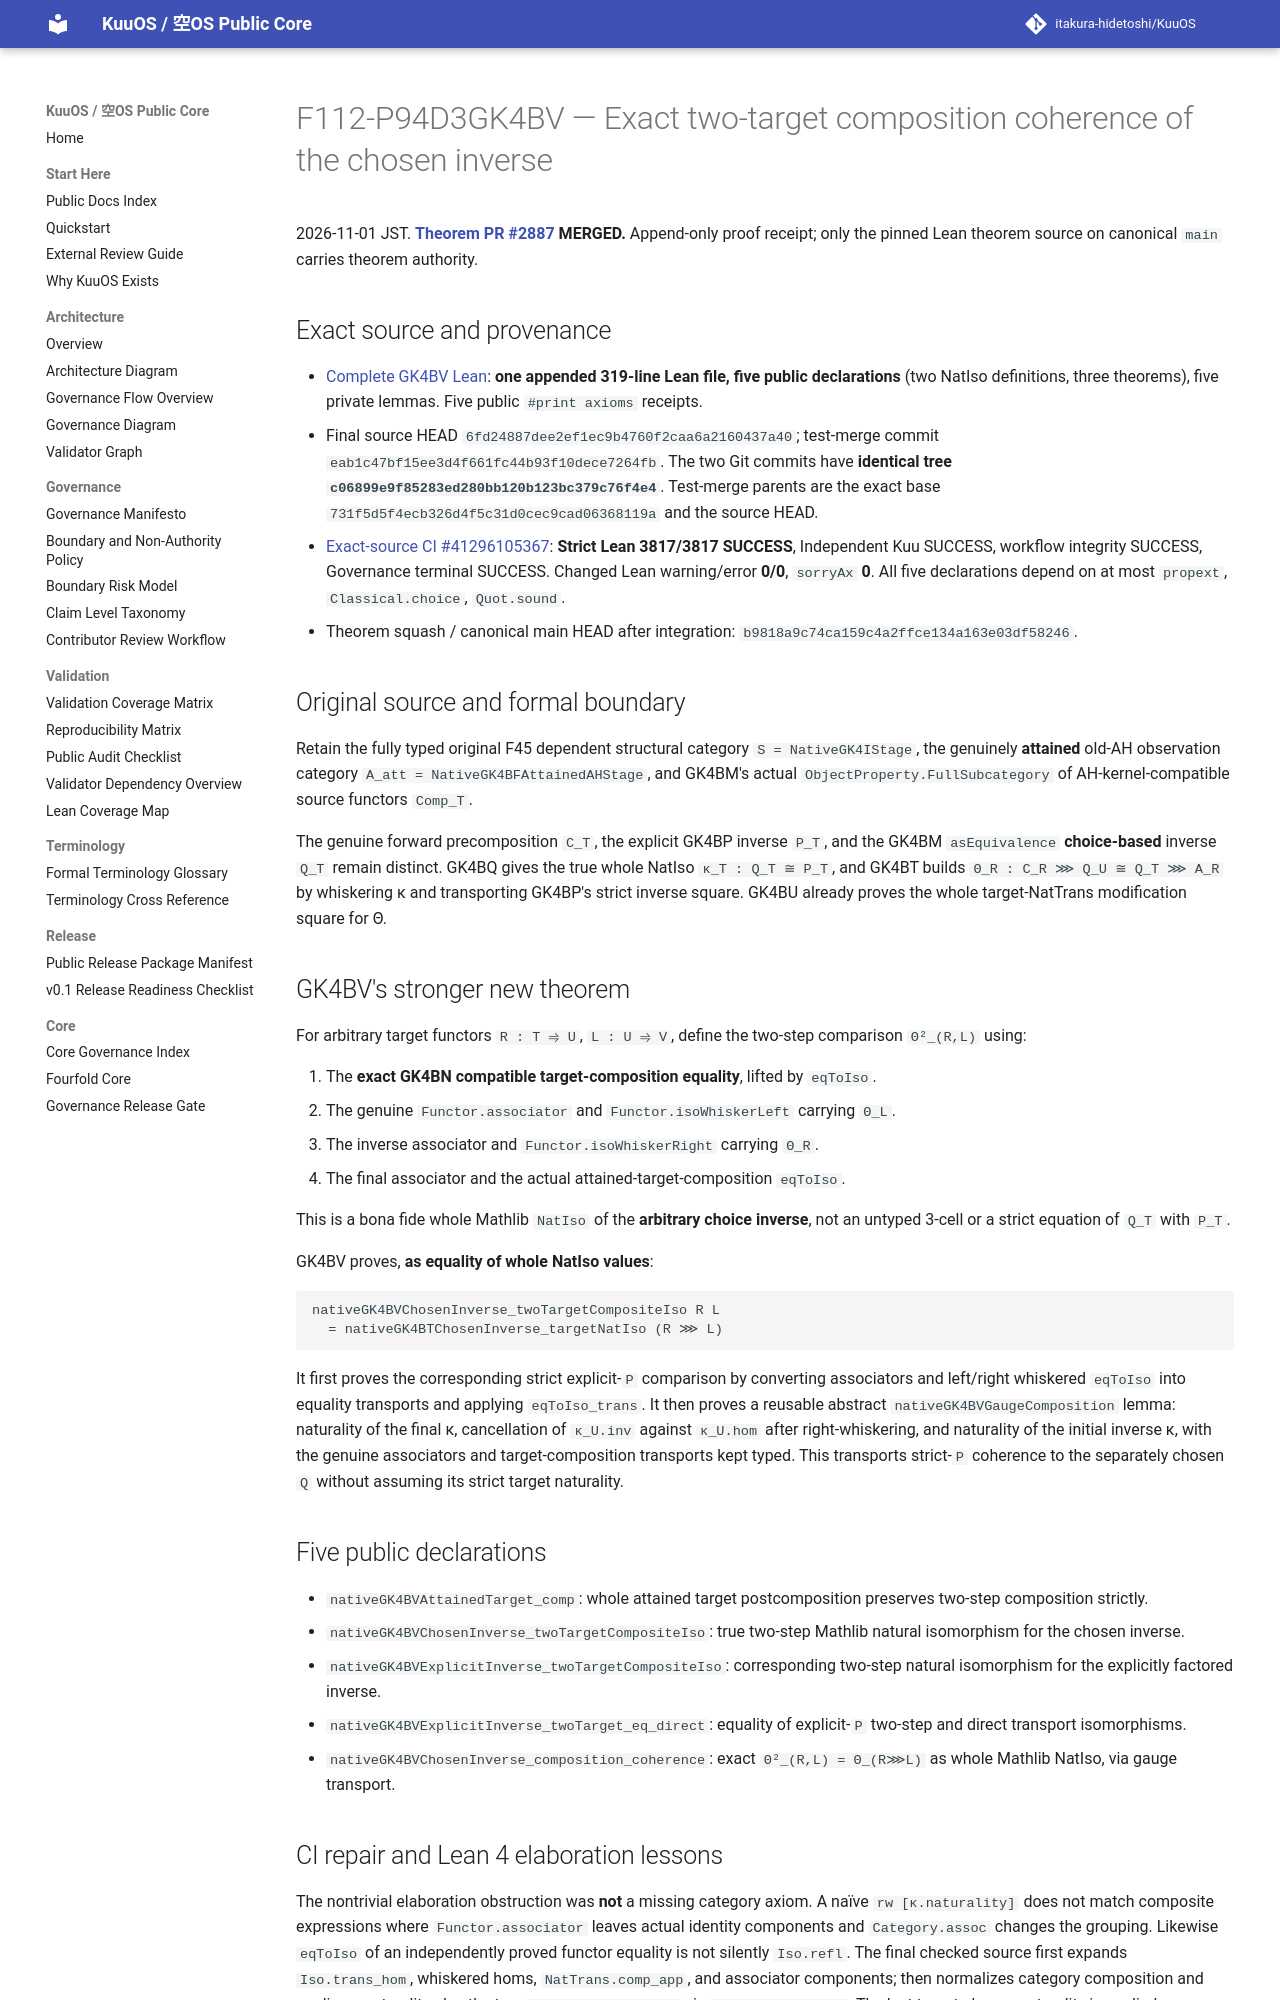

repository: itakura-hidetoshi/KuuOS · page: formal/GK4BV-two-target-chosen-inverse-composition-coherence/index.html · generator: mkdocs

# F112-P94D3GK4BV — Exact two-target composition coherence of the chosen inverse

2026-11-01 JST. **[Theorem PR #2887](https://github.com/itakura-hidetoshi/KuuOS/pull/2887) MERGED.** Append-only proof receipt; only the pinned Lean theorem source on canonical `main` carries theorem authority.

## Exact source and provenance

- [Complete GK4BV Lean](../../formal/Kuu/F112/PolygonNativeC60AQFullPentagonPhysicalNativeGK4BVChosenInverseCompositionCoherence.lean): **one appended 319-line Lean file, five public declarations** (two NatIso definitions, three theorems), five private lemmas. Five public `#print axioms` receipts.
- Final source HEAD `6fd24887dee2ef1ec9b4760f2caa6a2160437a40`; test-merge commit `eab1c47bf15ee3d4f661fc44b93f10dece7264fb`. The two Git commits have **identical tree `c06899e9f85283ed280bb120b123bc379c76f4e4`**. Test-merge parents are the exact base `731f5d5f4ecb326d4f5c31d0cec9cad06368119a` and the source HEAD.
- [Exact-source CI #41296105367](https://github.com/itakura-hidetoshi/KuuOS/actions/runs/41296105367): **Strict Lean 3817/3817 SUCCESS**, Independent Kuu SUCCESS, workflow integrity SUCCESS, Governance terminal SUCCESS. Changed Lean warning/error **0/0**, `sorryAx` **0**. All five declarations depend on at most `propext`, `Classical.choice`, `Quot.sound`.
- Theorem squash / canonical main HEAD after integration: `b9818a9c74ca159c4a2ffce134a163e03df58246`.

## Original source and formal boundary

Retain the fully typed original F45 dependent structural category `S = NativeGK4IStage`, the genuinely **attained** old-AH observation category `A_att = NativeGK4BFAttainedAHStage`, and GK4BM's actual `ObjectProperty.FullSubcategory` of AH-kernel-compatible source functors `Comp_T`.

The genuine forward precomposition `C_T`, the explicit GK4BP inverse `P_T`, and the GK4BM `asEquivalence` **choice-based** inverse `Q_T` remain distinct. GK4BQ gives the true whole NatIso `κ_T : Q_T ≅ P_T`, and GK4BT builds `Θ_R : C_R ⋙ Q_U ≅ Q_T ⋙ A_R` by whiskering κ and transporting GK4BP's strict inverse square. GK4BU already proves the whole target-NatTrans modification square for Θ.

## GK4BV's stronger new theorem

For arbitrary target functors `R : T ⥤ U`, `L : U ⥤ V`, define the two-step comparison `Θ²_(R,L)` using:

1. The **exact GK4BN compatible target-composition equality**, lifted by `eqToIso`.
2. The genuine `Functor.associator` and `Functor.isoWhiskerLeft` carrying `Θ_L`.
3. The inverse associator and `Functor.isoWhiskerRight` carrying `Θ_R`.
4. The final associator and the actual attained-target-composition `eqToIso`.

This is a bona fide whole Mathlib `NatIso` of the **arbitrary choice inverse**, not an untyped 3-cell or a strict equation of `Q_T` with `P_T`.

GK4BV proves, **as equality of whole NatIso values**:

```text
nativeGK4BVChosenInverse_twoTargetCompositeIso R L
  = nativeGK4BTChosenInverse_targetNatIso (R ⋙ L)
```

It first proves the corresponding strict explicit-`P` comparison by converting associators and left/right whiskered `eqToIso` into equality transports and applying `eqToIso_trans`. It then proves a reusable abstract `nativeGK4BVGaugeComposition` lemma: naturality of the final κ, cancellation of `κ_U.inv` against `κ_U.hom` after right-whiskering, and naturality of the initial inverse κ, with the genuine associators and target-composition transports kept typed. This transports strict-`P` coherence to the separately chosen `Q` without assuming its strict target naturality.

## Five public declarations

- `nativeGK4BVAttainedTarget_comp`: whole attained target postcomposition preserves two-step composition strictly.
- `nativeGK4BVChosenInverse_twoTargetCompositeIso`: true two-step Mathlib natural isomorphism for the chosen inverse.
- `nativeGK4BVExplicitInverse_twoTargetCompositeIso`: corresponding two-step natural isomorphism for the explicitly factored inverse.
- `nativeGK4BVExplicitInverse_twoTarget_eq_direct`: equality of explicit-`P` two-step and direct transport isomorphisms.
- `nativeGK4BVChosenInverse_composition_coherence`: exact `Θ²_(R,L) = Θ_(R⋙L)` as whole Mathlib NatIso, via gauge transport.
